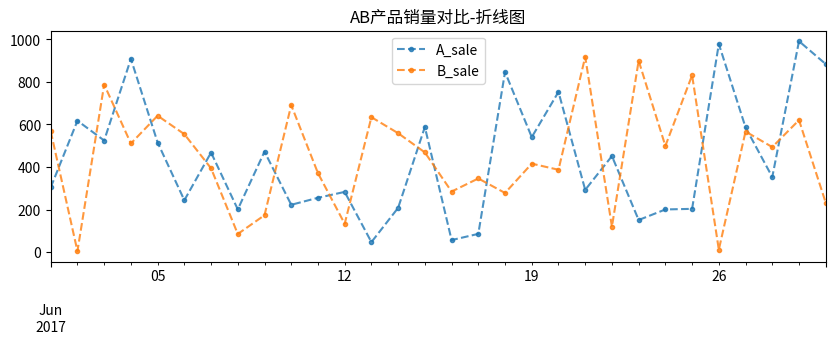
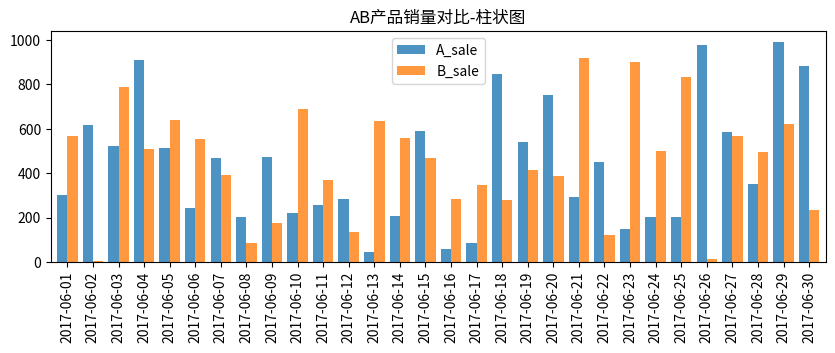
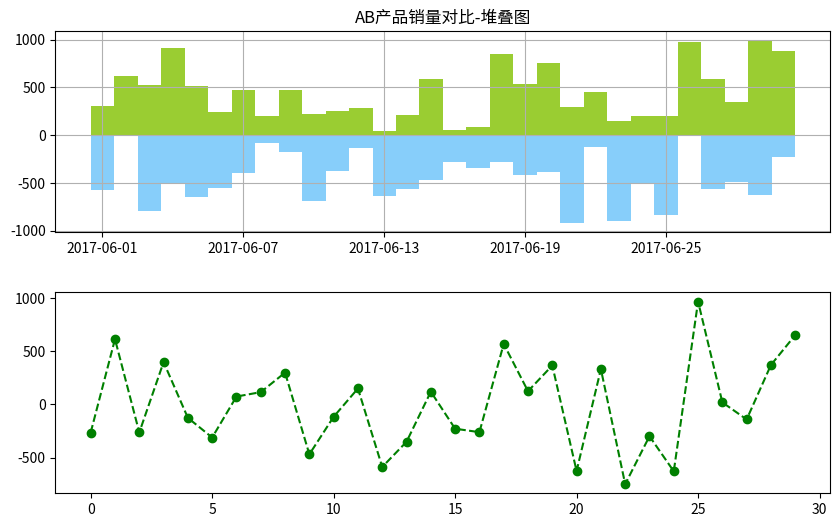

Write Python code to recreate these figures, in order. (Note: this script raises an exception after producing the figures.)
'''
【课程1.3】  对比分析

对比分析 → 两个互相联系的指标进行比较

绝对数比较（相减） / 相对数比较（相除）
结构分析、比例分析、空间比较分析、动态对比分析

'''

import numpy as np
import pandas as pd
import matplotlib.pyplot as plt
% matplotlib inline

# 1、绝对数比较 → 相减
# 相互对比的指标在量级上不能差别过大
# （1）折线图比较
# （2）多系列柱状图比较

data = pd.DataFrame(np.random.rand(30,2)*1000,
                   columns = ['A_sale','B_sale'],
                   index = pd.period_range('20170601','20170630'))
print(data.head())
# 创建数据 → 30天内A/B产品的日销售额

data.plot(kind='line',
       style = '--.',
       alpha = 0.8,
       figsize = (10,3),
       title = 'AB产品销量对比-折线图')
# 折线图比较

data.plot(kind = 'bar',
          width = 0.8,
          alpha = 0.8,
          figsize = (10,3),
          title = 'AB产品销量对比-柱状图')
# 多系列柱状图比较

# 1、绝对数比较 → 相减
# （3）柱状图堆叠图+差值折线图比较

fig3 = plt.figure(figsize=(10,6))
plt.subplots_adjust(hspace=0.3)
# 创建子图及间隔设置

ax1 = fig3.add_subplot(2,1,1)
x = range(len(data))
y1 = data['A_sale']
y2 = -data['B_sale']
plt.bar(x,y1,width = 1,facecolor = 'yellowgreen')
plt.bar(x,y2,width = 1,facecolor = 'lightskyblue')
plt.title('AB产品销量对比-堆叠图')
plt.grid()
plt.xticks(range(0,30,6))
ax1.set_xticklabels(data.index[::6])
# 创建堆叠图

ax2 = fig3.add_subplot(2,1,2)
y3 = data['A_sale']-data['B_sale']
plt.plot(x,y3,'--go')
plt.axhline(0,hold=None,color='r',linestyle="--",alpha=0.8)  # 添加y轴参考线
plt.grid()
plt.title('AB产品销量对比-差值折线')
plt.xticks(range(0,30,6))
ax2.set_xticklabels(data.index[::6])
# 创建差值折线图